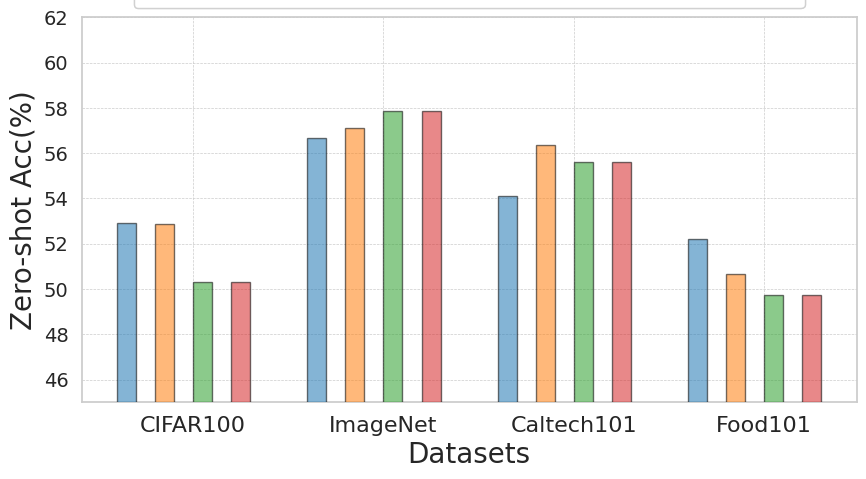

Here is the Python script that generated this plot:
import numpy as np
import matplotlib.pyplot as plt
import matplotlib as mpl
from matplotlib.patches import Patch
import seaborn as sns

# 设置风格
sns.set(style="whitegrid")

methods = ['Fine-tune', 'ZSCL', 'Mod-X', 'Our']
Datasets = ['CIFAR100', 'ImageNet', 'Caltech101', 'Food101']

data = {
    'Fine-tune': [52.91, 56.66, 54.09, 52.2],
    'ZSCL': [52.89, 57.13, 56.35, 50.66],
    'Mod-X': [50.31, 57.86, 55.62, 49.72],
    'Our': [50.31, 57.86, 55.62, 49.72],
}

# Set hatch linewidth
mpl.rcParams['hatch.linewidth'] = 5

fig, ax = plt.subplots(figsize=(10, 5))
markersize = 10
fontsize0 = 14
fontsize1 = 16
fontsize2 = 20

bar_width = 10
opacity = 0.55
ax.set_ylim([45, 62])
n_models = len(Datasets)
index = np.arange(n_models) * (len(methods) * 2 + 1) * bar_width
index = np.arange(n_models) * (len(methods) * 2 + 2) * bar_width
colors = ['lightskyblue', 'orange', 'green', 'red']
colors = ['#1f77b4', '#ff7f0e', '#2ca02c', '#d62728']
# ax.grid(True, linestyle='--', linewidth=0.5,zorder=0)
for model_idx, model in enumerate(Datasets):
    for i, method in enumerate(methods):
        # rects1 = ax.bar(index[model_idx] + i * 2 * bar_width, data[method][model_idx], bar_width, alpha=opacity,
        #                 edgecolor='black', color=colors[i], label=method if model_idx == 0 else '', zorder=3)
        rects1 = ax.bar(index[model_idx] + i * 2 * bar_width, data[method][model_idx], bar_width, alpha=opacity,
                        edgecolor='black', color=colors[i], label=method if model_idx == 0 else '', zorder=3)

# 设置网格样式
ax.grid(True, linestyle='--', linewidth=0.5, zorder=0)
# ax.xaxis.grid(False)

# 计算方法标签位置
label_positions = [index[i] + (len(methods) - 0.5) * (bar_width) for i in range(len(Datasets))]

# 设置x轴刻度及标签
ax.set_xticks(label_positions)
ax.set_xticklabels(Datasets, fontsize=fontsize1)
ax.set_xlabel('Datasets', fontsize=fontsize2)
ax.set_ylabel('Zero-shot Acc(%)', fontsize=fontsize2)
ax.tick_params(axis='y', labelsize=fontsize0)

handles, labels = ax.get_legend_handles_labels()
# legend1 = ax.legend(handles[0:5:2], labels[0:5:2], loc='upper center', bbox_to_anchor=(0.5, 1.15), ncol=3,
#                     fontsize=fontsize1)

legend1 = ax.legend(handles[0:5], labels[0:5], loc='upper center', bbox_to_anchor=(0.5, 1.15), ncol=5,
                    fontsize=fontsize1)

ax.add_artist(legend1)

plt.show()
fig.savefig('Branch-tuning-ablation.pdf', bbox_inches='tight')
